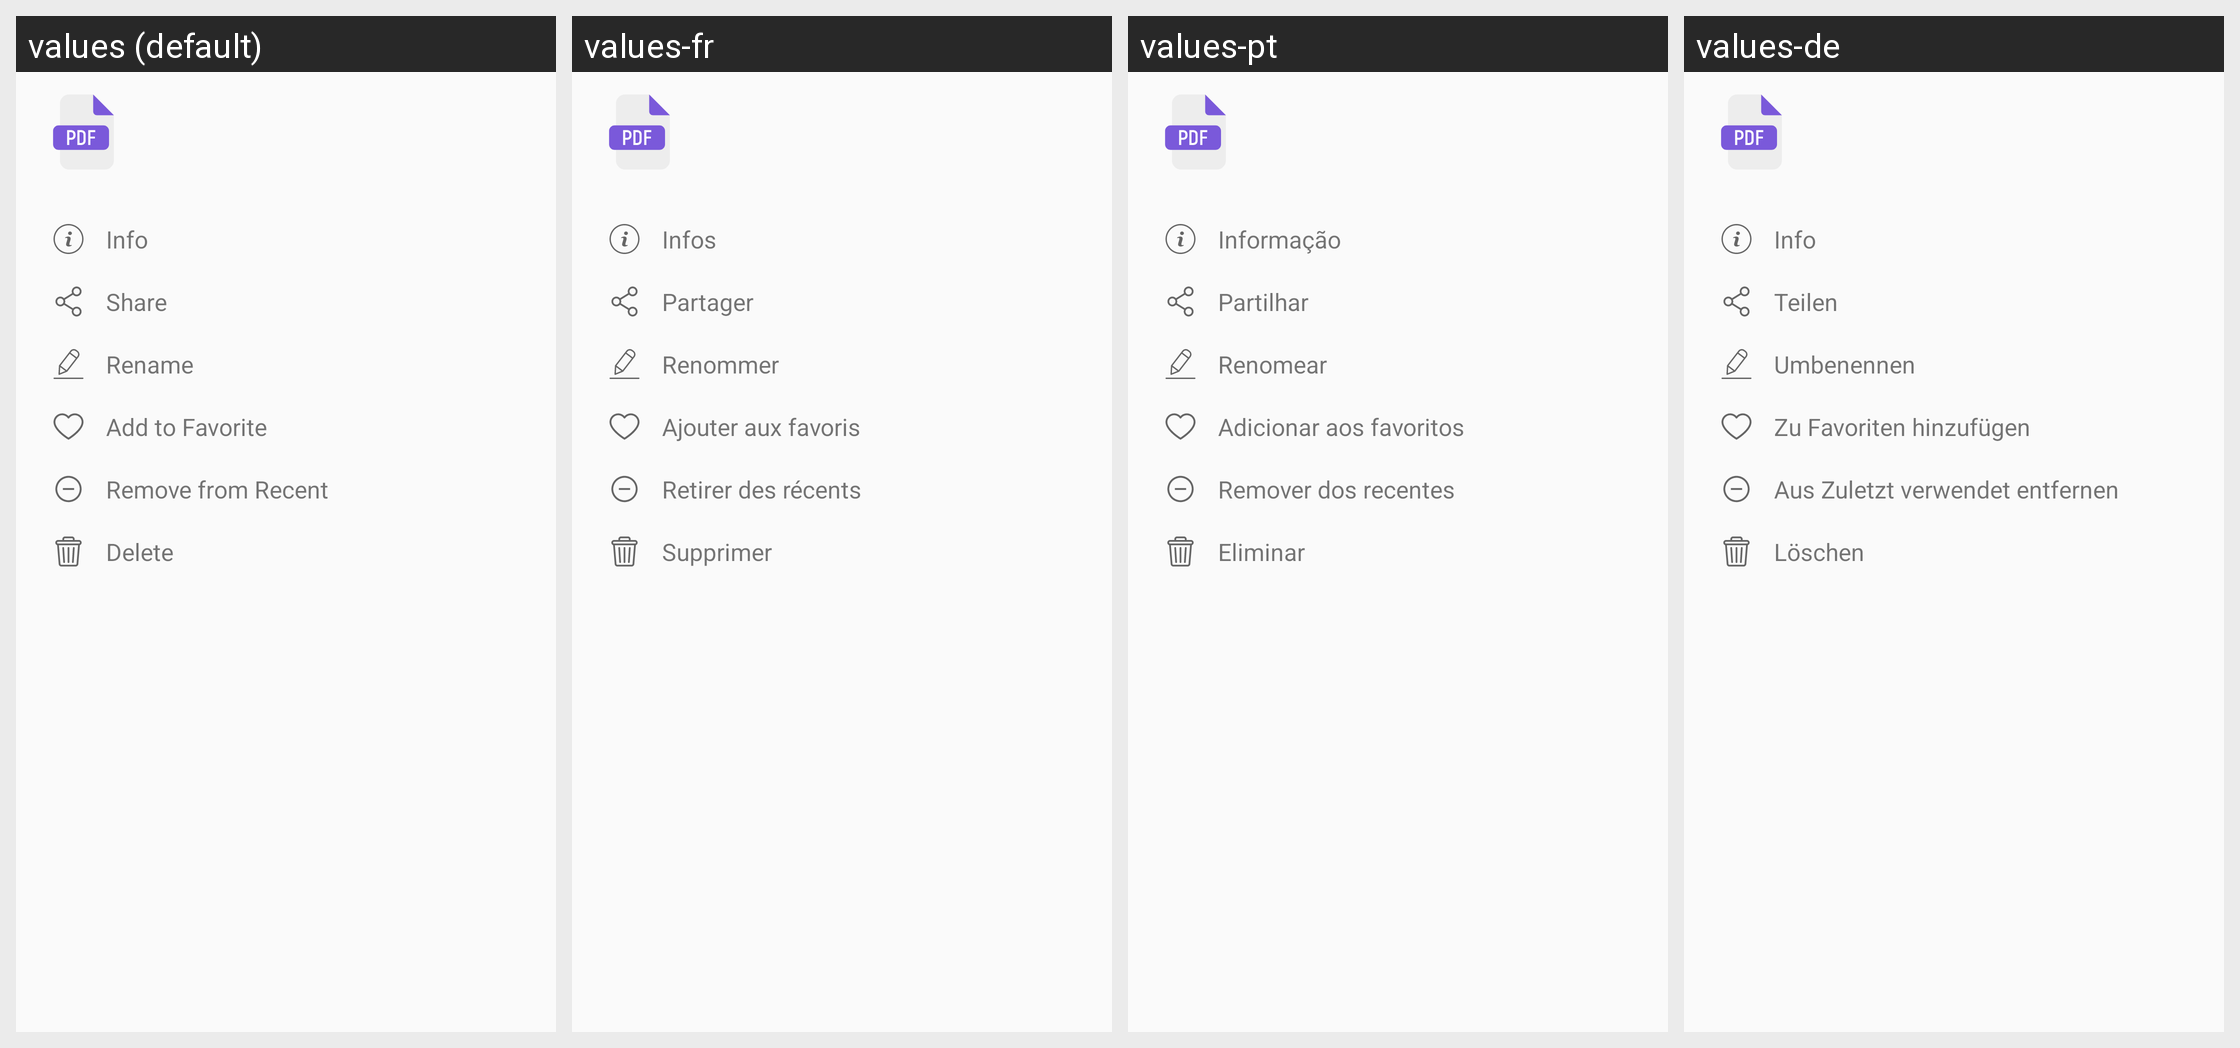

Translations of the strings shown on this Android screen, per locale in the grid:
Android screen res/layout/bottom_sheet_menu_files.xml rendered under 4 locales, left to right: values (default), values-fr, values-pt, values-de. Device: Nexus 5 (rendered at 1080×1920; each locale shown at half size, 540×960, under a caption strip naming it); theme Theme.PDFReaderPro.
Other locales in the repository, not shown: values-bn, values-es, values-ga, values-it, values-ja, values-pl, values-ru, values-tr, values-zh.
Strings drawn on this screen, with the default value and each locale's value (text and hints the layout hard-codes, and strings that could not be matched under every locale, appear in the picture but are not listed):

info
  values: Info
  values-fr: Infos
  values-pt: Informação
  values-de: Info

share
  values: Share
  values-fr: Partager
  values-pt: Partilhar
  values-de: Teilen

rename
  values: Rename
  values-fr: Renommer
  values-pt: Renomear
  values-de: Umbenennen

add_to_favorite
  values: Add to Favorite
  values-fr: Ajouter aux favoris
  values-pt: Adicionar aos favoritos
  values-de: Zu Favoriten hinzufügen

remove_from_recent
  values: Remove from Recent
  values-fr: Retirer des récents
  values-pt: Remover dos recentes
  values-de: Aus Zuletzt verwendet entfernen

delete
  values: Delete
  values-fr: Supprimer
  values-pt: Eliminar
  values-de: Löschen
